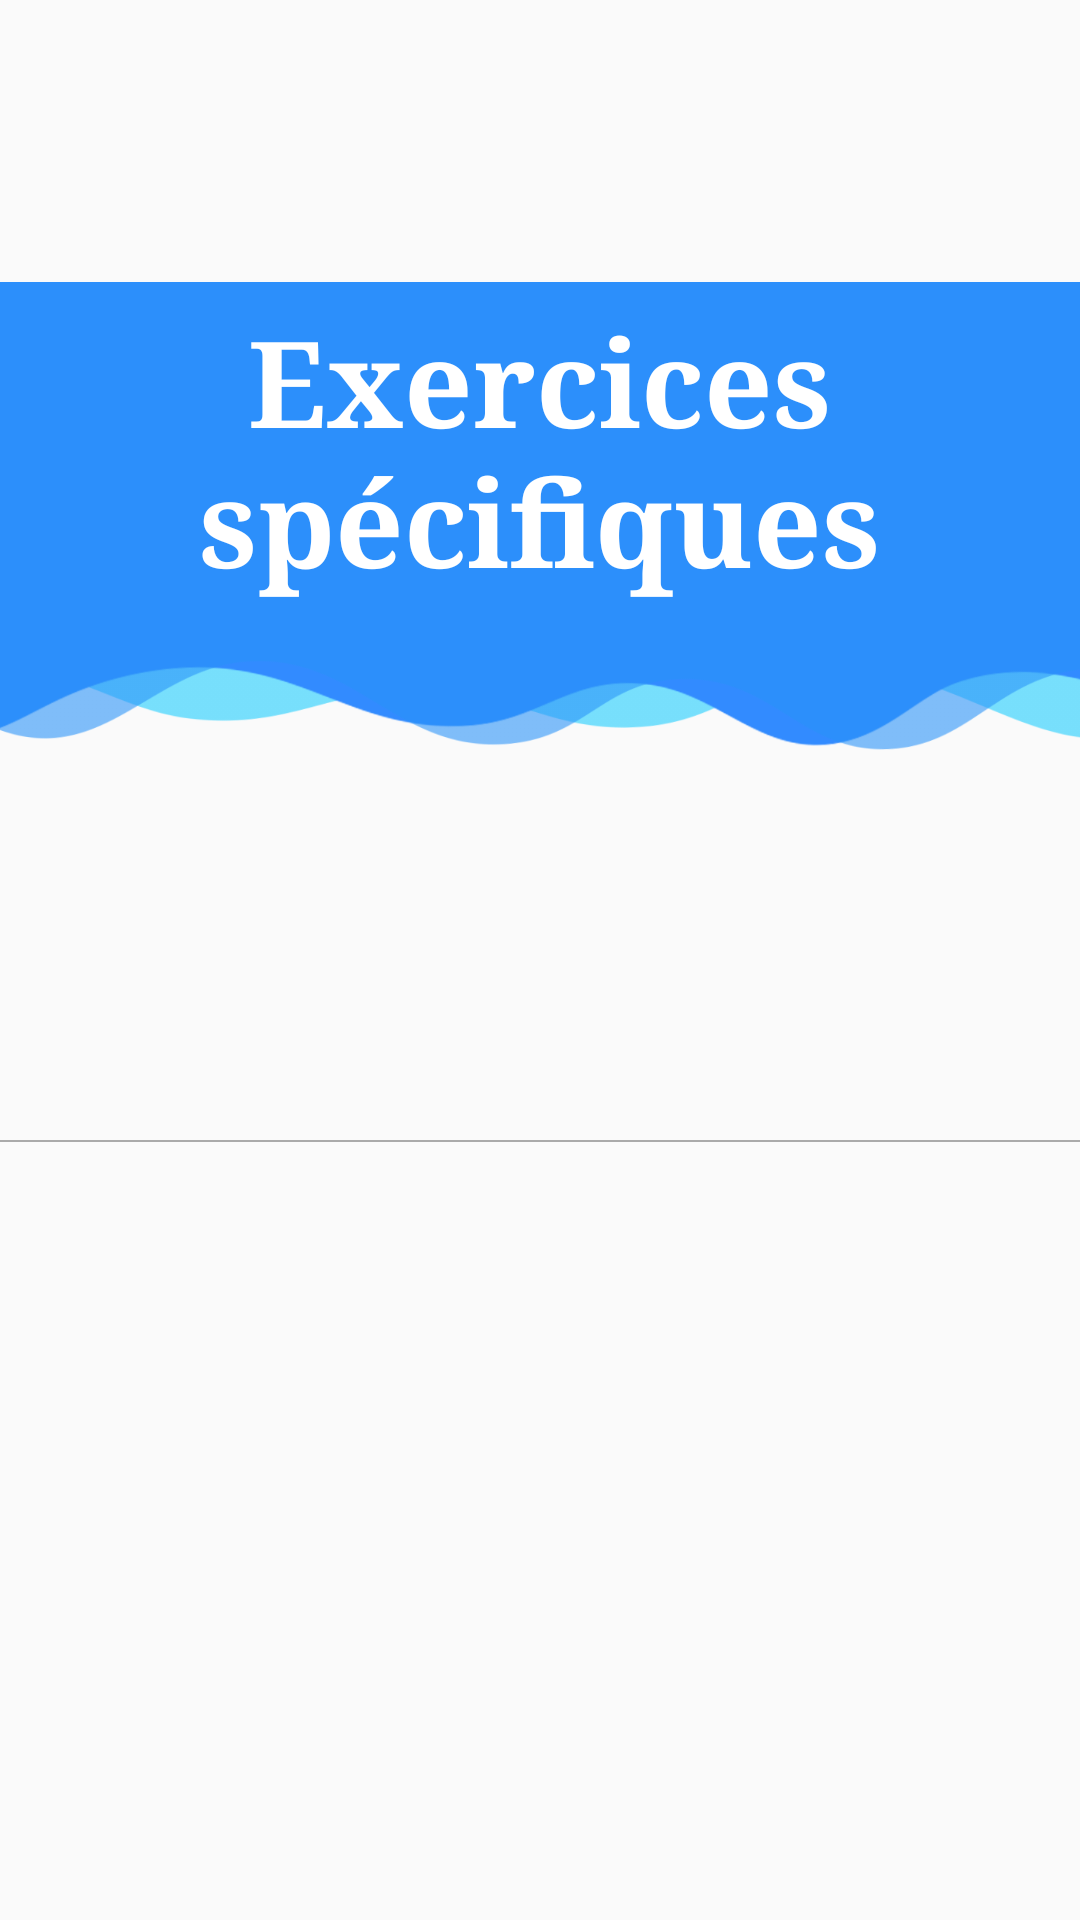

Write the Android layout XML for this screen, with the resource values it uses.
<!-- AndroidManifest.xml: application theme AppTheme -->
<!-- res/layout/activity_exo_specifique.xml -->
<?xml version="1.0" encoding="utf-8"?>
<androidx.constraintlayout.widget.ConstraintLayout xmlns:android="http://schemas.android.com/apk/res/android"
    xmlns:app="http://schemas.android.com/apk/res-auto"
    xmlns:tools="http://schemas.android.com/tools"
    android:layout_width="match_parent"
    android:layout_height="match_parent"
    tools:context=".activity.ExoSpecifiqueActivity">

    <RelativeLayout
        android:id="@+id/relative_layout"
        android:layout_width="match_parent"
        android:layout_height="350dp"
        app:layout_constraintEnd_toEndOf="parent"
        app:layout_constraintStart_toStartOf="parent"
        app:layout_constraintTop_toTopOf="parent">

        <ImageView
            android:id="@+id/imageView"
            android:layout_width="match_parent"
            android:layout_height="match_parent"
            app:srcCompat="@drawable/titre_image" />

        <LinearLayout
            android:layout_width="500dp"
            android:layout_height="150dp"
            android:layout_centerInParent="true"
            android:orientation="vertical">

            <TextView
                android:id="@+id/titre_exo"
                android:layout_width="wrap_content"
                android:layout_height="wrap_content"
                android:layout_gravity="center"
                android:layout_centerInParent="true"
                android:textAlignment="center"
                android:fontFamily="serif"
                android:text="Exercices spécifiques"
                android:textColor="#FFFFFF"
                android:textSize="40dp"
                android:textStyle="bold" />
        </LinearLayout>

    </RelativeLayout>

    <View
        android:layout_width="match_parent"
        android:layout_height="0.5dp"
        android:layout_marginTop="30dp"
        android:id="@+id/list_separator"
        android:background="@android:color/darker_gray"
        app:layout_constraintBottom_toTopOf="@+id/list_exo_spec"
        app:layout_constraintTop_toBottomOf="@+id/relative_layout"
        tools:layout_editor_absoluteX="-16dp" />

    <ListView
        android:id="@+id/list_exo_spec"
        android:layout_width="0dp"
        android:layout_height="0dp"
        android:layout_marginStart="1dp"
        android:layout_marginEnd="1dp"
        android:layout_marginBottom="120dp"
        app:layout_constraintBottom_toBottomOf="parent"
        app:layout_constraintEnd_toEndOf="parent"
        app:layout_constraintStart_toStartOf="parent"
        app:layout_constraintTop_toBottomOf="@+id/list_separator" />

    <ImageButton
        android:id="@+id/btn_ajout_exo"
        android:layout_width="wrap_content"
        android:layout_height="wrap_content"
        app:layout_constraintEnd_toEndOf="parent"
        android:layout_marginTop="30dp"
        app:layout_constraintTop_toBottomOf="@+id/list_exo_spec"
        android:layout_marginEnd="40dp"
        android:background="@drawable/add" />

    <ImageButton
        android:id="@+id/btn_ajout_exo2"
        android:layout_width="wrap_content"
        android:layout_height="wrap_content"
        app:layout_constraintEnd_toEndOf="parent"
        android:layout_marginTop="30dp"
        app:layout_constraintTop_toBottomOf="@+id/list_exo_spec"
        android:layout_marginEnd="150dp"
        android:background="@drawable/plus" />

</androidx.constraintlayout.widget.ConstraintLayout>
<!-- resources referenced by this layout -->
<resources>
  <!-- drawable titre_image: png bitmap (drawable, 38300 bytes) -->
  <style name="AppTheme" parent="Theme.AppCompat.Light.NoActionBar">
          
          <item name="colorPrimary">@color/colorPrimary</item>
          <item name="colorPrimaryDark">@color/colorPrimaryDark</item>
          <item name="colorAccent">@color/colorAccent</item>
      </style>
  <color name="colorPrimary">#292929</color>
  <color name="colorPrimaryDark">#0C0C0C</color>
  <color name="colorAccent">#D81B60</color>
</resources>
